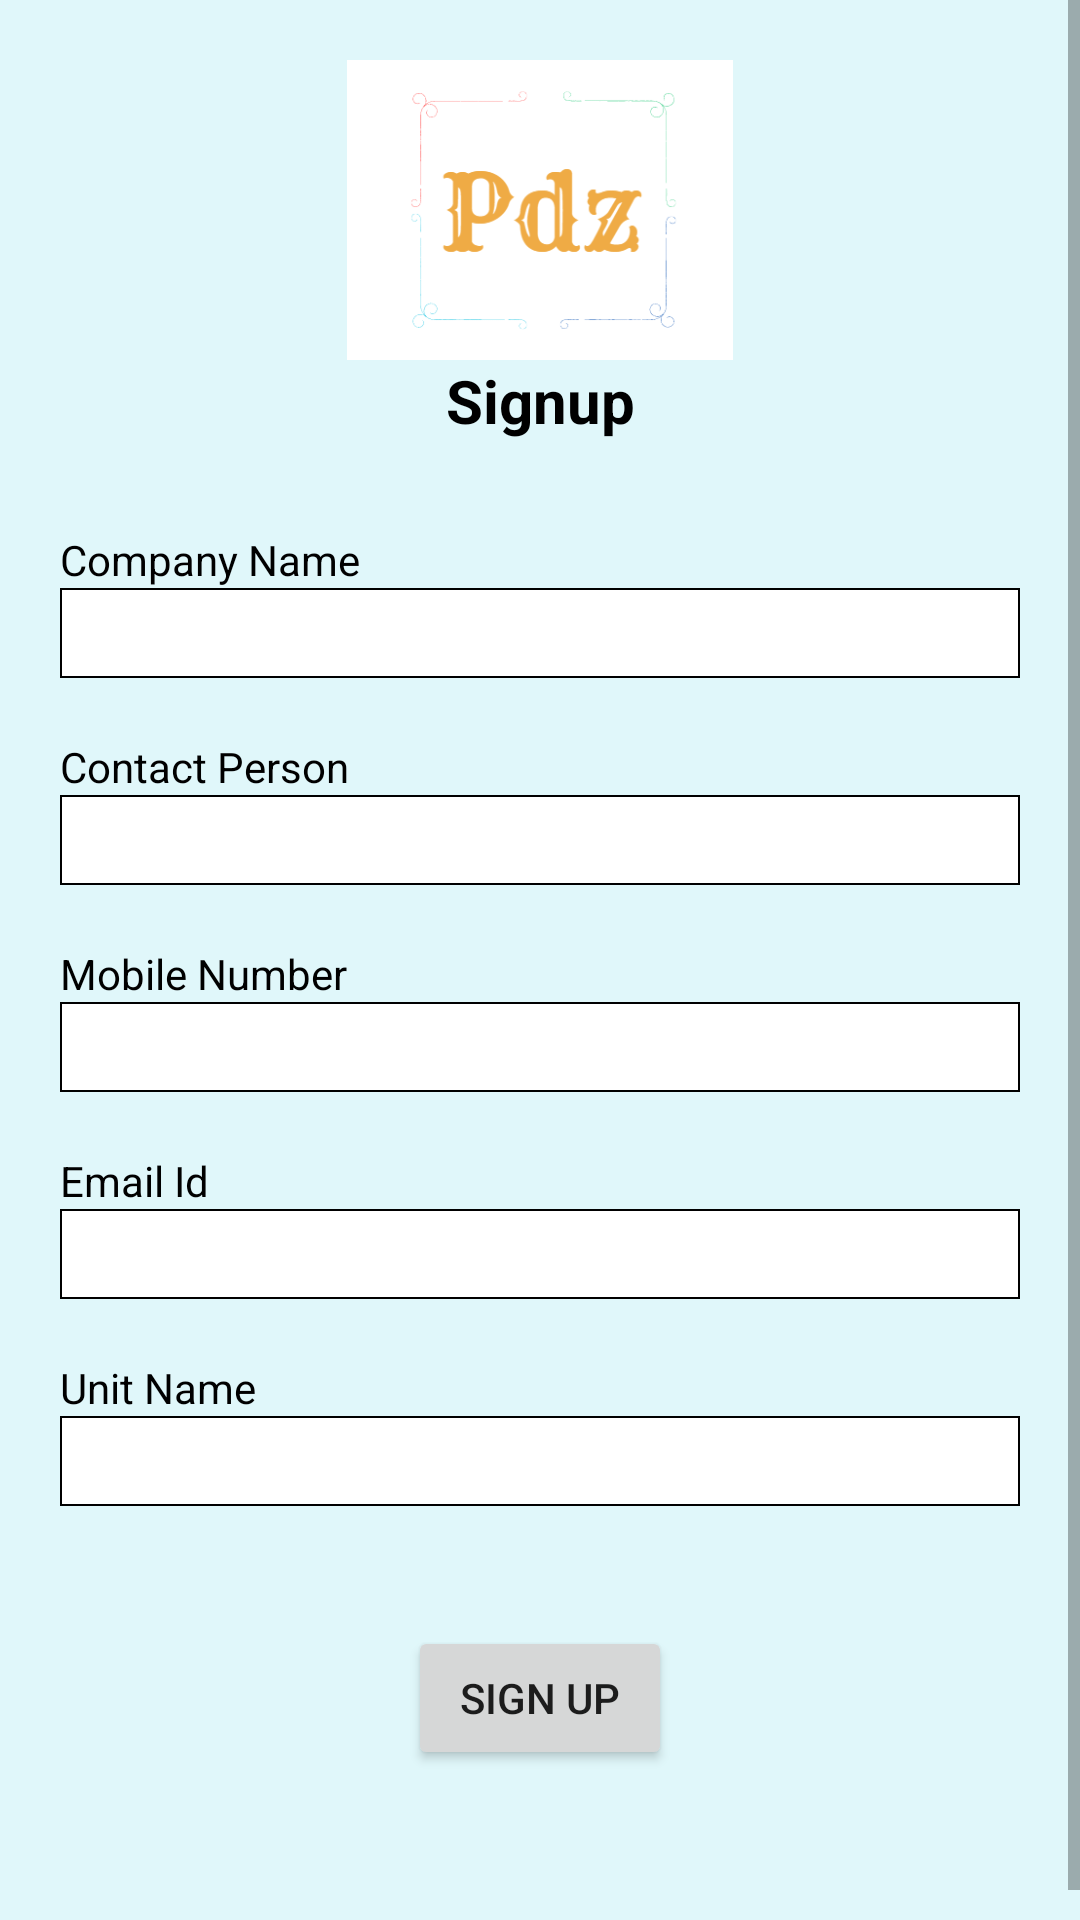

Produce the Android XML layout that renders to this screen, including the resource entries it uses.
<!-- AndroidManifest.xml: application theme Theme.WingsPayroll -->
<!-- res/layout/activity_sign_up.xml -->
<?xml version="1.0" encoding="utf-8"?>
<RelativeLayout
    xmlns:android="http://schemas.android.com/apk/res/android"
    xmlns:app="http://schemas.android.com/apk/res-auto"
    xmlns:tools="http://schemas.android.com/tools"
    android:layout_width="match_parent"
    android:layout_height="match_parent"
    android:background="@color/cyan_50"
    tools:context=".SignUpActivity">


    <ScrollView
        android:layout_width="match_parent"
        android:layout_height="wrap_content">

        <LinearLayout
            android:layout_width="match_parent"
            android:layout_height="wrap_content"
            android:layout_margin="20dp"
            android:orientation="vertical">

            <ImageView
                android:layout_width="match_parent"
                android:layout_height="100dp"
                android:src="@drawable/pdz_logo"/>

            <TextView
                android:layout_width="match_parent"
                android:layout_height="wrap_content"
                android:gravity="center"
                android:layout_marginBottom="30dp"
                android:textSize="20dp"
                android:textColor="@color/black"
                android:textStyle="bold"
                android:text="Signup"/>

            <TextView
                android:layout_width="wrap_content"
                android:layout_height="wrap_content"
                android:text="Company Name"
                android:textColor="@color/black"/>

            <EditText
                android:id="@+id/txt_CompanyName"
                android:layout_width="match_parent"
                android:layout_height="wrap_content"
                android:inputType="text"
                android:imeOptions="actionNext"
                android:paddingLeft="5dp"
                android:background="@drawable/shape1"/>

            <TextView
                android:layout_width="wrap_content"
                android:layout_height="wrap_content"
                android:layout_marginTop="20dp"
                android:text="Contact Person"
                android:textColor="@color/black"/>

            <EditText
                android:id="@+id/txt_ContactPerson"
                android:layout_width="match_parent"
                android:layout_height="wrap_content"
                android:inputType="text"
                android:imeOptions="actionNext"
                android:paddingLeft="5dp"
                android:background="@drawable/shape1" />


            <TextView
                android:layout_width="wrap_content"
                android:layout_height="wrap_content"
                android:layout_marginTop="20dp"
                android:text="Mobile Number"
                android:textColor="@color/black"/>

            <EditText
                android:id="@+id/txt_mobilenumber"
                android:layout_width="match_parent"
                android:layout_height="wrap_content"
                android:inputType="number"
                android:imeOptions="actionNext"
                android:maxLength="10"
                android:paddingLeft="5dp"
                android:background="@drawable/shape1"/>

            <TextView
                android:layout_width="wrap_content"
                android:layout_height="wrap_content"
                android:layout_marginTop="20dp"
                android:text="Email Id"
                android:textColor="@color/black"/>

            <EditText
                android:id="@+id/txt_EmailId"
                android:layout_width="match_parent"
                android:layout_height="wrap_content"
                android:inputType="textEmailAddress"
                android:imeOptions="actionNext"
                android:paddingLeft="5dp"
                android:background="@drawable/shape1"/>

            <TextView
                android:layout_width="wrap_content"
                android:layout_height="wrap_content"
                android:layout_marginTop="20dp"
                android:text="Unit Name"
                android:textColor="@color/black"/>

            <Spinner
                android:id="@+id/spino_unitName"
                android:layout_width="match_parent"
                android:layout_height="wrap_content"
                android:background="@drawable/shape1"
                android:padding="5dp"/>

            <Button
                android:id="@+id/btn_SignUp"
                android:layout_width="wrap_content"
                android:layout_height="wrap_content"
                android:layout_marginTop="40dp"
                android:layout_marginBottom="60dp"
                android:layout_gravity="center"
                android:text="Sign Up"/>

        </LinearLayout>

    </ScrollView>

</RelativeLayout>
<!-- resources referenced by this layout -->
<resources>
  <color name="black">#FF000000</color>
  <color name="cyan_50">#E0F7FA</color>
  <!-- drawable pdz_logo: png bitmap (drawable-v24, 13044 bytes) -->
  <!-- drawable shape1 (drawable-v24) -->
  <?xml version="1.0" encoding="utf-8"?>
  <shape android:shape="rectangle"
      xmlns:android="http://schemas.android.com/apk/res/android">
  
      <stroke android:width="0.5dp"
          android:color="#000"></stroke>
      <solid android:color="#fff"/>
      <size android:width="60dp"
          android:height="30dp">
      </size>
  
  </shape>
  <style name="Theme.WingsPayroll" parent="Theme.MaterialComponents.Light.NoActionBar">
          
          <item name="colorPrimary">@color/blue_400</item>
          <item name="colorPrimaryVariant">@color/blue_200</item>
          <item name="colorOnPrimary">@color/black</item>
          
          <item name="colorSecondary">@color/blue_400</item>
          <item name="colorSecondaryVariant">@color/teal_700</item>
          <item name="colorOnSecondary">@color/white</item>
          
          <item name="android:statusBarColor" tools:targetApi="l">?attr/colorPrimaryVariant</item>
          
      </style>
  <color name="blue_400">#42A5F5</color>
  <color name="blue_200">#90CAF9</color>
  <color name="teal_700">#FF018786</color>
  <color name="white">#FFFFFFFF</color>
</resources>
